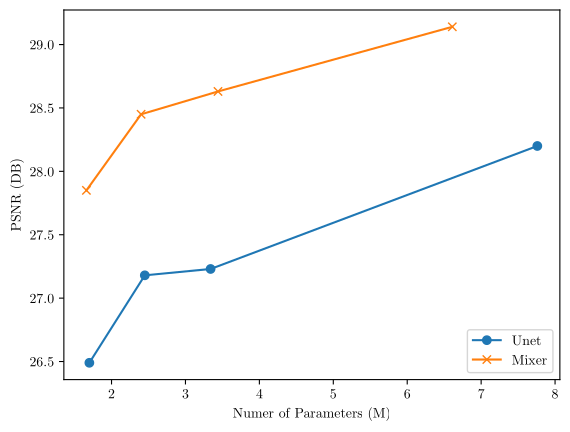

Generate this figure with matplotlib:
import numpy as np
import matplotlib as mpl
# Use the pgf backend (must be set before pyplot imported)
mpl.use('pgf')

import matplotlib.pyplot as plt

plt.rcParams.update({
    "pgf.texsystem": "pdflatex",
    "font.family": "serif",  # use serif/main font for text elements
    "text.usetex": True,     # use inline math for ticks
    "pgf.rcfonts": False     # don't setup fonts from rc parameters
    })


x_unet =  np.array([1.70, 2.45, 3.34, 7.76])
y_unet =  np.array([26.49, 27.18, 27.23, 28.20])

x_mixer = np.array([1.66, 2.40, 3.44, 6.61])
y_mixer = np.array([27.85, 28.45, 28.63, 29.14])

plt.xlabel('Numer of Parameters (M)')
plt.ylabel('PSNR (DB)')

plt.plot(x_unet,y_unet,marker="o", label= 'Unet')
plt.plot(x_mixer,y_mixer,marker="x", label= 'Mixer') 

plt.legend(loc='lower right')
plt.show()
plt.savefig('norm.pgf', format='pgf')



#import numpy as np

#import matplotlib.pyplot as plt

#from matplotlib.pyplot import *
#%matplotlib inline
 
#from IPython.display import set_matplotlib_formats
#set_matplotlib_formats('pdf')

